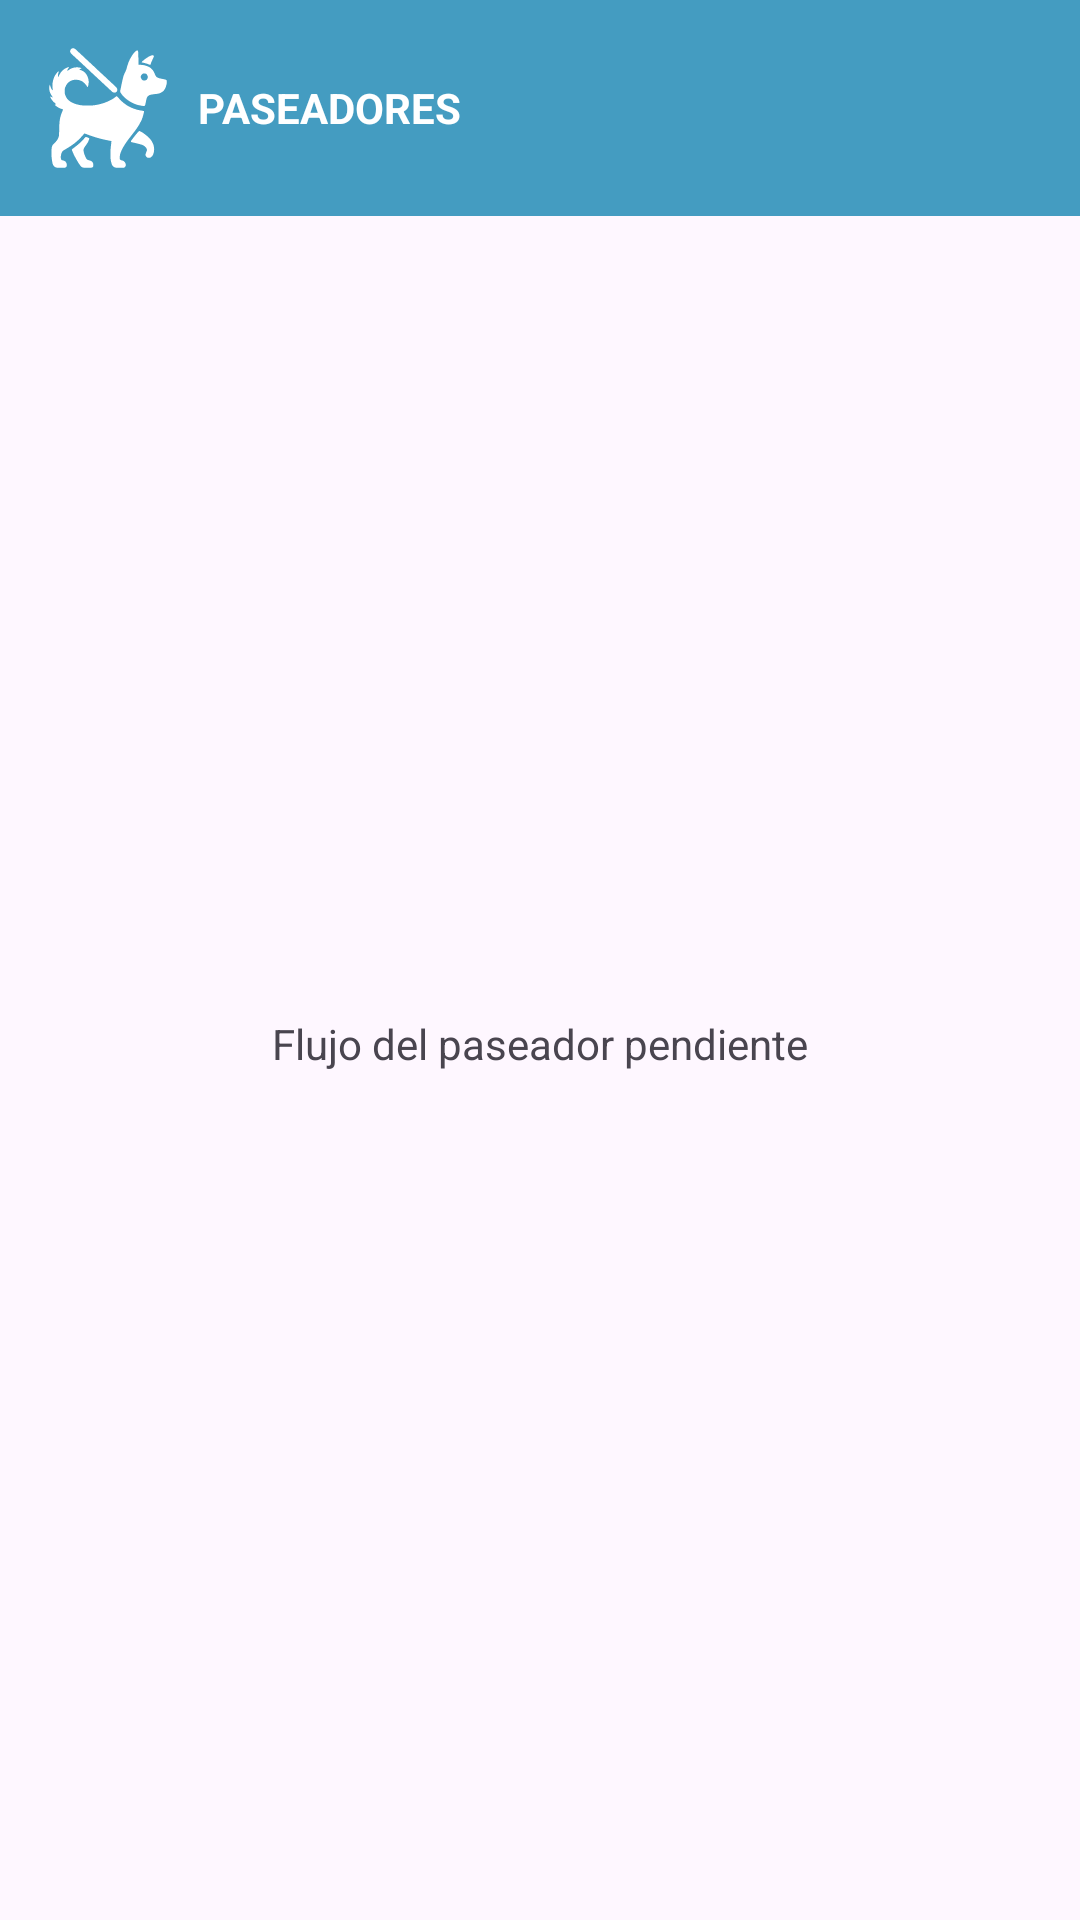

The Android layout XML behind this screen, and the referenced resources:
<!-- AndroidManifest.xml: application theme Theme.Walkapaw -->
<!-- res/layout/activity_home_paseador.xml -->
<?xml version="1.0" encoding="utf-8"?>
<LinearLayout xmlns:android="http://schemas.android.com/apk/res/android"
    xmlns:app="http://schemas.android.com/apk/res-auto"
    android:layout_width="match_parent"
    android:layout_height="match_parent"
    android:orientation="vertical"
    android:fitsSystemWindows="true">

    <LinearLayout
        android:layout_width="match_parent"
        android:layout_height="wrap_content"
        android:orientation="horizontal"
        android:padding="16dp"
        android:paddingTop="3dp"
        android:gravity="center_vertical"
        android:background="@color/color_primario">

        <ImageView
            android:layout_width="40dp"
            android:layout_height="40dp"
            android:src="@drawable/ic_walkapawlogo"
            app:tint="@color/blanco" />

        <TextView
            android:layout_width="wrap_content"
            android:layout_height="wrap_content"
            android:text = "PASEADORES"
            android:textColor="@color/blanco"
            android:paddingLeft="10dp"
            android:textStyle="bold"/>

    </LinearLayout>

    <LinearLayout
        android:layout_width="match_parent"
        android:layout_height="0dp"
        android:layout_weight="1"
        android:orientation="vertical"
        android:padding="16dp"
        android:gravity="center">

        <LinearLayout
            android:layout_width="match_parent"
            android:layout_height="wrap_content"
            android:orientation="horizontal"
            android:gravity="center"
            android:weightSum="2"
            android:layout_marginBottom="16dp">

            <TextView
                android:layout_width="wrap_content"
                android:layout_height="wrap_content"
                android:text="Flujo del paseador pendiente" />

        </LinearLayout>

    </LinearLayout>

</LinearLayout>
<!-- resources referenced by this layout -->
<resources>
  <color name="blanco">#FFFFFFFF</color>
  <color name="color_primario">#449CC1</color>
  <!-- drawable ic_walkapawlogo: vector/xml drawable (drawable, 5677 chars, omitted) -->
  <style name="Theme.Walkapaw" parent="Base.Theme.Walkapaw" />
  <style name="Base.Theme.Walkapaw" parent="Theme.Material3.DayNight.NoActionBar">
              <item name="android:windowDrawsSystemBarBackgrounds">true</item>
              <item name="android:statusBarColor">@color/color_primario</item>
              <item name="android:windowLightStatusBar">true</item>
              <item name="android:navigationBarColor">@color/color_primario</item>
              <item name="android:windowLightNavigationBar">true</item>
      </style>
</resources>
